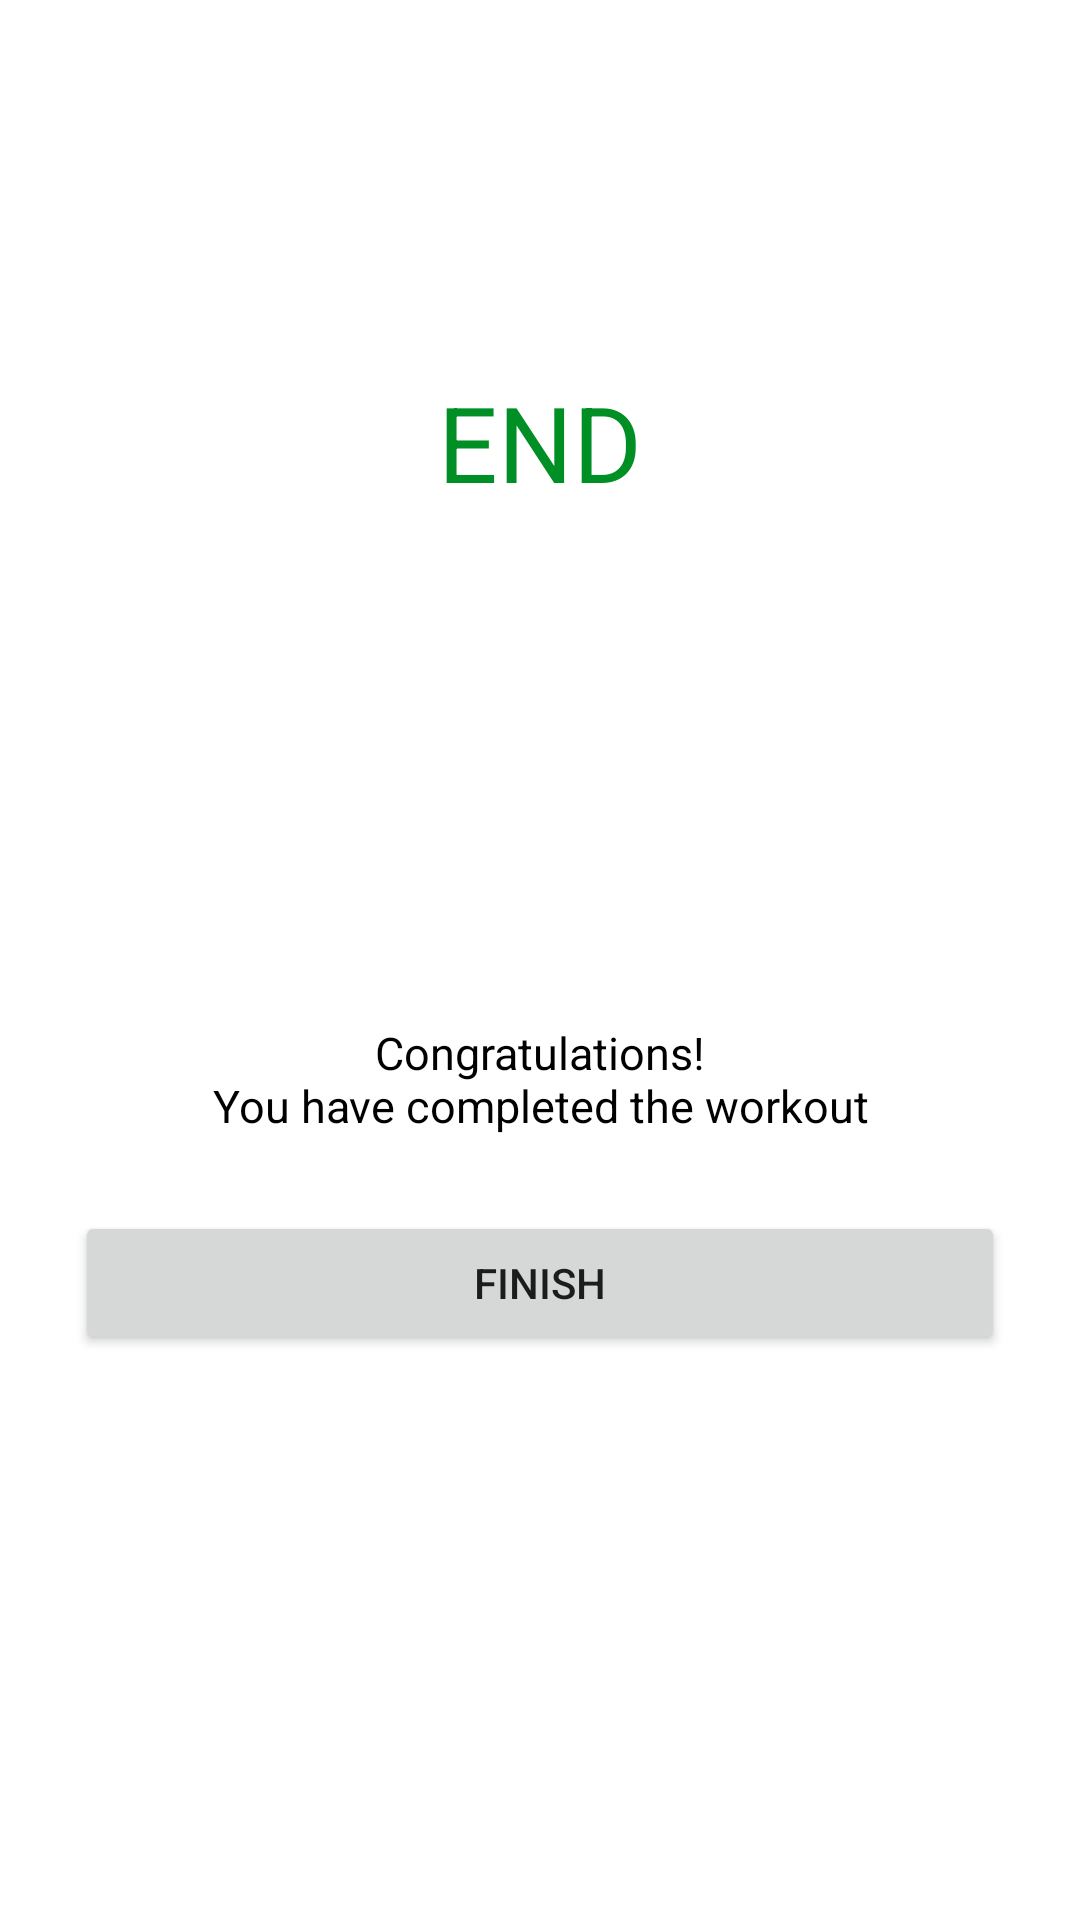

The Android layout XML behind this screen, and the referenced resources:
<!-- AndroidManifest.xml: application theme Theme.7MinutesWorkout -->
<!-- res/layout/activity_finish.xml -->
<?xml version="1.0" encoding="utf-8"?>
<androidx.constraintlayout.widget.ConstraintLayout xmlns:android="http://schemas.android.com/apk/res/android"
    xmlns:app="http://schemas.android.com/apk/res-auto"
    xmlns:tools="http://schemas.android.com/tools"
    android:layout_width="match_parent"
    android:layout_height="match_parent"
    tools:context=".FinishActivity">

    <TextView
        android:id="@+id/textView2"
        android:layout_width="match_parent"
        android:layout_height="wrap_content"
        android:layout_marginTop="124dp"
        android:gravity="center"
        android:text="END"
        android:textSize="35sp"
        android:textColor="@color/color_accent"
        app:layout_constraintEnd_toEndOf="parent"
        app:layout_constraintStart_toStartOf="parent"
        app:layout_constraintTop_toTopOf="parent" />

    <ImageView
        android:id="@+id/imageView"
        android:layout_width="150dp"
        android:layout_height="150dp"
        android:src="@drawable/ic_exercise_finish"
        android:layout_marginTop="10dp"
        app:layout_constraintEnd_toEndOf="parent"
        app:layout_constraintStart_toStartOf="parent"
        app:layout_constraintTop_toBottomOf="@+id/textView2" />

    <TextView
        android:id="@+id/textView3"
        android:layout_width="match_parent"
        android:layout_height="wrap_content"
        android:layout_marginTop="10dp"
        android:gravity="center"
        android:text="@string/congratulations"
        android:textColor="@color/black"
        android:textSize="15sp"
        app:layout_constraintEnd_toEndOf="parent"
        app:layout_constraintStart_toStartOf="parent"
        app:layout_constraintTop_toBottomOf="@id/imageView" />

    <Button
        android:id="@+id/finishButton"
        android:layout_width="match_parent"
        android:layout_height="wrap_content"
        android:text="Finish"
        android:layout_margin="25dp"
        app:layout_constraintStart_toStartOf="parent"
        app:layout_constraintEnd_toEndOf="parent"
        app:layout_constraintTop_toBottomOf="@+id/textView3" />



</androidx.constraintlayout.widget.ConstraintLayout>
<!-- resources referenced by this layout -->
<resources>
  <color name="black">#FF000000</color>
  <color name="color_accent">#008F24</color>
  <string name="congratulations">Congratulations!\nYou have completed the workout</string>
  <style name="Theme.7MinutesWorkout" parent="Theme.MaterialComponents.DayNight.NoActionBar">
          
          <item name="colorPrimary">@color/purple_500</item>
          <item name="colorPrimaryVariant">@color/purple_700</item>
          <item name="colorOnPrimary">@color/white</item>
          
          <item name="colorSecondary">@color/teal_200</item>
          <item name="colorSecondaryVariant">@color/teal_700</item>
          <item name="colorOnSecondary">@color/black</item>
          
          <item name="android:statusBarColor" tools:targetApi="l">?attr/colorPrimaryVariant</item>
          
      </style>
  <color name="purple_500">#FF6200EE</color>
  <color name="purple_700">#FF3700B3</color>
  <color name="white">#FFFFFFFF</color>
  <color name="teal_200">#FF03DAC5</color>
  <color name="teal_700">#FF018786</color>
</resources>
